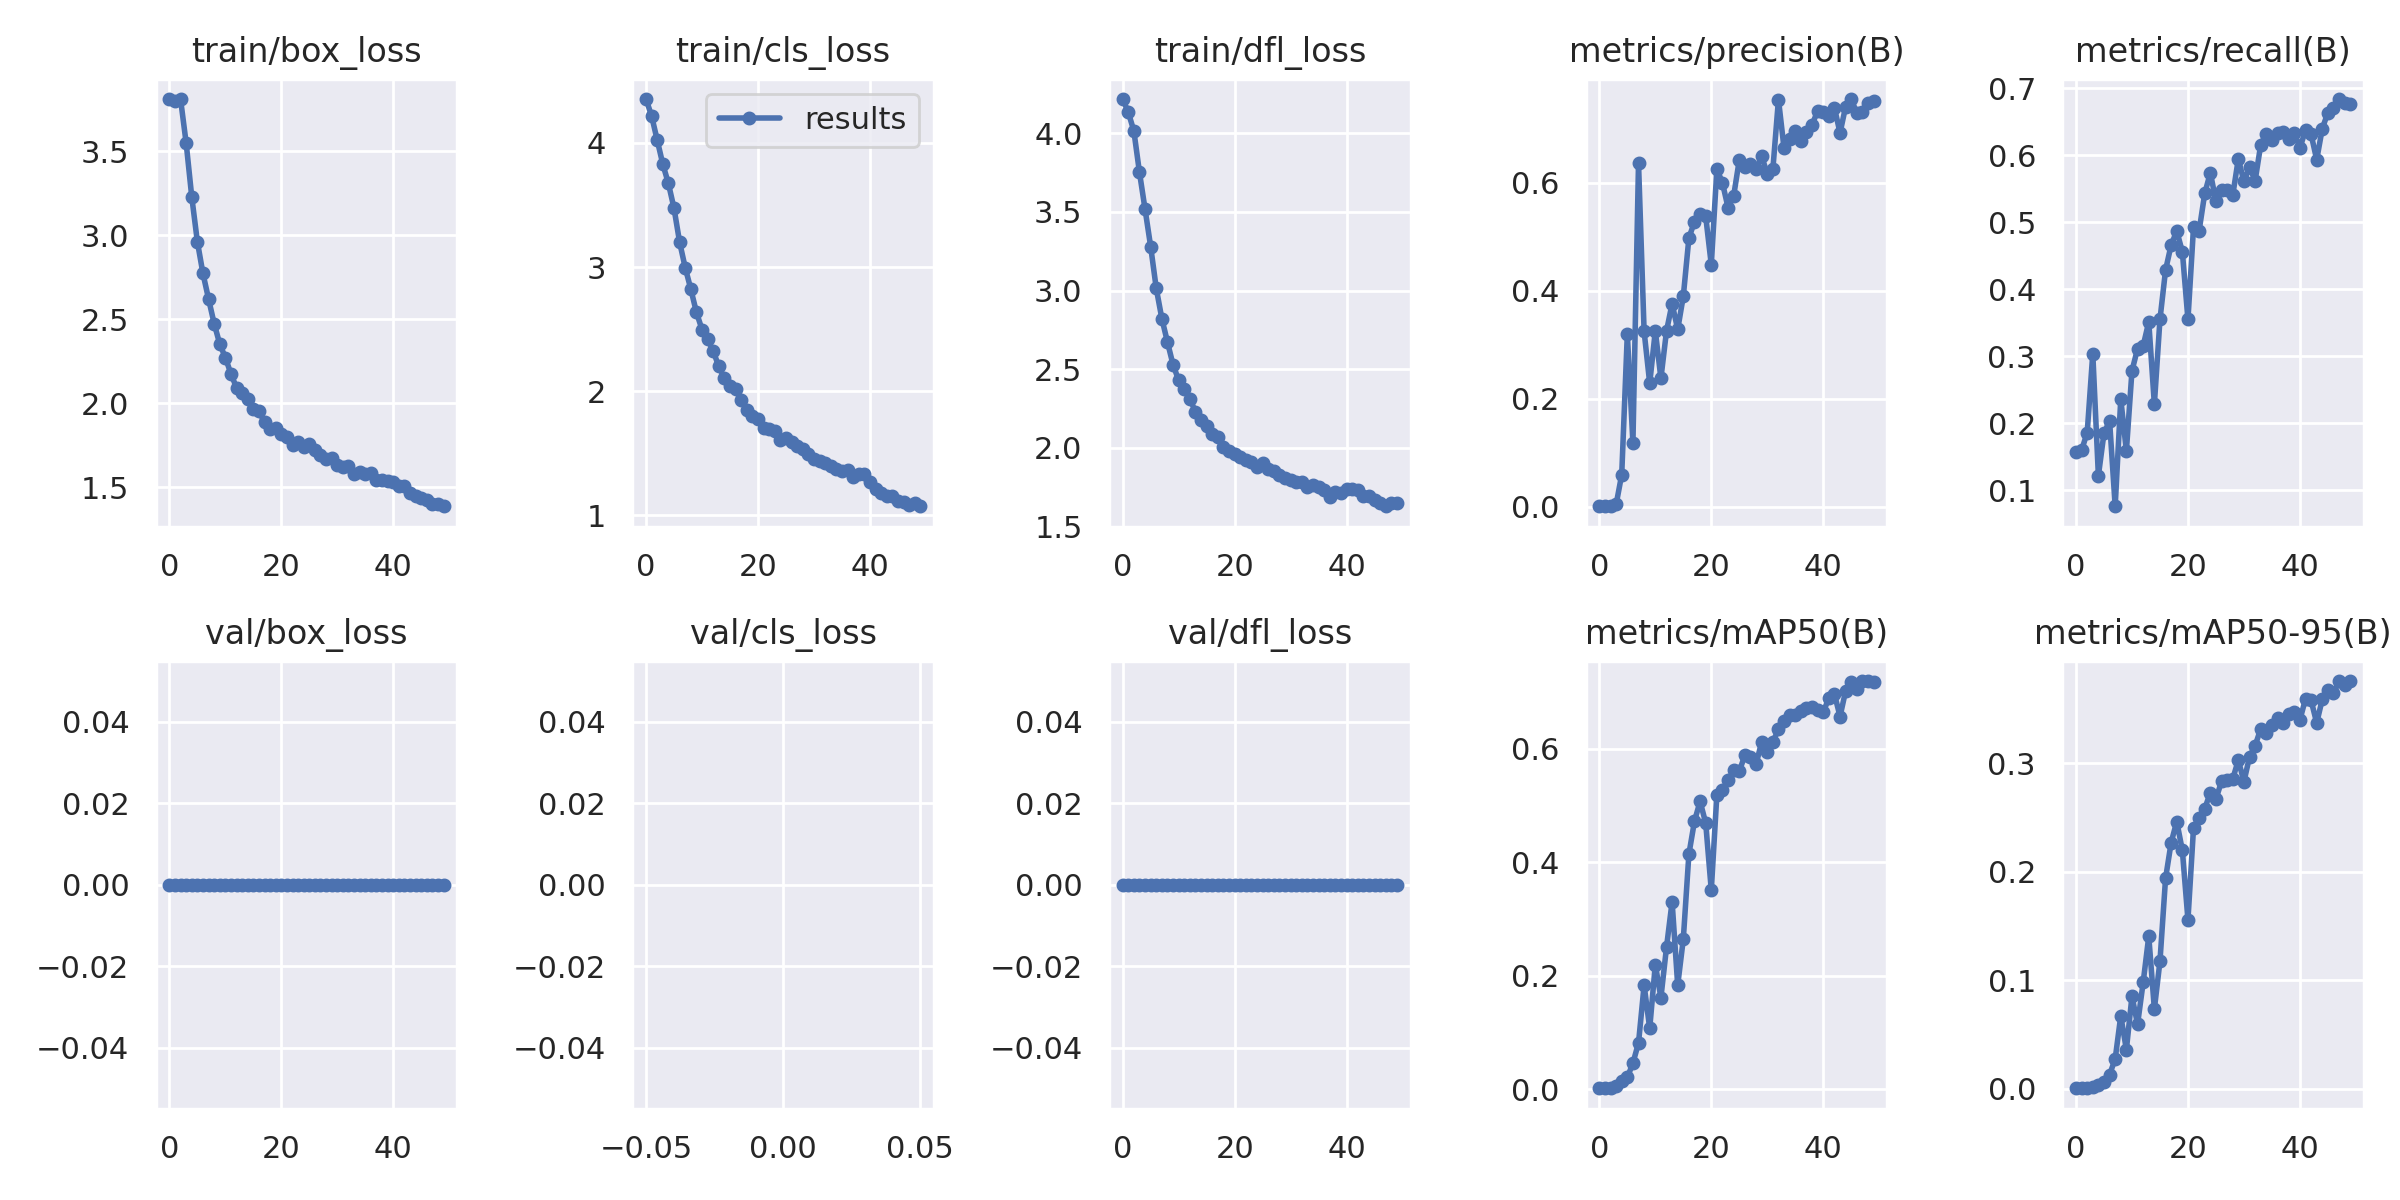

The file beside this chart, header and first rows:
epoch, train/box_loss, train/cls_loss, train/dfl_loss, metrics/precision(B), metrics/recall(B), metrics/mAP50(B), metrics/mAP50-95(B), val/box_loss, val/cls_loss, val/dfl_loss, lr/pg0, lr/pg1, lr/pg2
0, 3.812, 4.354, 4.217, 0.00202, 0.1575, 0.00168, 0.00068, 0, inf, 0, 0.07067, 0.003259, 0.003259
1, 3.799, 4.218, 4.134, 0.00195, 0.1598, 0.0019, 0.00073, 0, inf, 0, 0.04054, 0.006462, 0.006462
2, 3.811, 4.024, 4.014, 0.00087, 0.1859, 0.00236, 0.00054, 0, inf, 0, 0.01027, 0.009533, 0.009533
3, 3.55, 3.829, 3.752, 0.00413, 0.304, 0.00536, 0.00176, 0, inf, 0, 0.009406, 0.009406, 0.009406
4, 3.23, 3.674, 3.517, 0.0595, 0.1216, 0.01384, 0.00384, 0, inf, 0, 0.009406, 0.009406, 0.009406
5, 2.964, 3.475, 3.28, 0.3197, 0.1851, 0.0207, 0.00646, 0, inf, 0, 0.009208, 0.009208, 0.009208
6, 2.774, 3.202, 3.014, 0.1179, 0.2035, 0.04597, 0.0131, 0, inf, 0, 0.00901, 0.00901, 0.00901
7, 2.623, 2.996, 2.821, 0.6359, 0.07614, 0.08164, 0.02748, 0, inf, 0, 0.008812, 0.008812, 0.008812
8, 2.476, 2.823, 2.672, 0.3245, 0.2361, 0.1832, 0.06723, 0, inf, 0, 0.008614, 0.008614, 0.008614
9, 2.354, 2.637, 2.528, 0.2285, 0.1586, 0.1073, 0.03609, 0, inf, 0, 0.008416, 0.008416, 0.008416
10, 2.273, 2.498, 2.43, 0.3253, 0.2781, 0.2196, 0.08518, 0, inf, 0, 0.008218, 0.008218, 0.008218
11, 2.177, 2.421, 2.375, 0.2376, 0.3113, 0.1614, 0.05944, 0, inf, 0, 0.00802, 0.00802, 0.00802
12, 2.094, 2.324, 2.312, 0.3251, 0.3155, 0.2501, 0.09804, 0, inf, 0, 0.007822, 0.007822, 0.007822
13, 2.059, 2.2, 2.23, 0.3759, 0.3513, 0.3306, 0.1404, 0, inf, 0, 0.007624, 0.007624, 0.007624
14, 2.024, 2.106, 2.178, 0.3281, 0.2285, 0.1834, 0.07351, 0, inf, 0, 0.007426, 0.007426, 0.007426
15, 1.969, 2.04, 2.139, 0.3895, 0.3548, 0.2646, 0.1174, 0, inf, 0, 0.007228, 0.007228, 0.007228
16, 1.952, 2.016, 2.091, 0.4973, 0.4285, 0.4145, 0.1937, 0, inf, 0, 0.00703, 0.00703, 0.00703
17, 1.89, 1.929, 2.068, 0.5277, 0.4661, 0.4727, 0.2268, 0, inf, 0, 0.006832, 0.006832, 0.006832
18, 1.848, 1.849, 2.003, 0.5425, 0.4868, 0.5076, 0.2461, 0, inf, 0, 0.006634, 0.006634, 0.006634
19, 1.857, 1.799, 1.978, 0.5374, 0.4559, 0.4693, 0.2196, 0, inf, 0, 0.006436, 0.006436, 0.006436
20, 1.821, 1.78, 1.962, 0.448, 0.3549, 0.3509, 0.1557, 0, inf, 0, 0.006238, 0.006238, 0.006238
21, 1.802, 1.705, 1.941, 0.6252, 0.4929, 0.5196, 0.2404, 0, inf, 0, 0.00604, 0.00604, 0.00604
22, 1.754, 1.697, 1.922, 0.599, 0.4875, 0.5274, 0.2491, 0, inf, 0, 0.005842, 0.005842, 0.005842
23, 1.768, 1.678, 1.909, 0.5533, 0.5429, 0.5445, 0.258, 0, inf, 0, 0.005644, 0.005644, 0.005644
24, 1.74, 1.608, 1.877, 0.5754, 0.5738, 0.5625, 0.2728, 0, inf, 0, 0.005446, 0.005446, 0.005446
25, 1.76, 1.623, 1.901, 0.6417, 0.5315, 0.5606, 0.2669, 0, inf, 0, 0.005248, 0.005248, 0.005248
26, 1.72, 1.592, 1.867, 0.6286, 0.5484, 0.5888, 0.2831, 0, inf, 0, 0.00505, 0.00505, 0.00505
27, 1.691, 1.558, 1.854, 0.6341, 0.5486, 0.5855, 0.2846, 0, inf, 0, 0.004852, 0.004852, 0.004852
28, 1.667, 1.534, 1.828, 0.6252, 0.5401, 0.5727, 0.2853, 0, inf, 0, 0.004654, 0.004654, 0.004654
29, 1.677, 1.491, 1.807, 0.6485, 0.5946, 0.6126, 0.3028, 0, inf, 0, 0.004456, 0.004456, 0.004456
30, 1.632, 1.453, 1.796, 0.6162, 0.5608, 0.594, 0.2828, 0, inf, 0, 0.004258, 0.004258, 0.004258
31, 1.624, 1.438, 1.786, 0.6246, 0.5822, 0.612, 0.3058, 0, inf, 0, 0.00406, 0.00406, 0.00406
32, 1.631, 1.42, 1.781, 0.7536, 0.5618, 0.6348, 0.3159, 0, inf, 0, 0.003862, 0.003862, 0.003862
33, 1.58, 1.395, 1.751, 0.6632, 0.6156, 0.6497, 0.3316, 0, inf, 0, 0.003664, 0.003664, 0.003664
34, 1.594, 1.373, 1.767, 0.6809, 0.632, 0.6596, 0.3279, 0, inf, 0, 0.003466, 0.003466, 0.003466
35, 1.581, 1.361, 1.749, 0.6957, 0.6221, 0.6605, 0.3348, 0, inf, 0, 0.003268, 0.003268, 0.003268
36, 1.586, 1.369, 1.731, 0.6778, 0.6334, 0.6672, 0.3412, 0, inf, 0, 0.00307, 0.00307, 0.00307
37, 1.544, 1.312, 1.687, 0.6931, 0.6347, 0.6722, 0.3372, 0, inf, 0, 0.002872, 0.002872, 0.002872
38, 1.546, 1.337, 1.719, 0.707, 0.6238, 0.6733, 0.3451, 0, inf, 0, 0.002674, 0.002674, 0.002674
39, 1.538, 1.335, 1.711, 0.7322, 0.6334, 0.6693, 0.3469, 0, inf, 0, 0.002476, 0.002476, 0.002476
40, 1.534, 1.27, 1.739, 0.7312, 0.6109, 0.6645, 0.3396, 0, inf, 0, 0.002278, 0.002278, 0.002278
41, 1.508, 1.213, 1.739, 0.7228, 0.637, 0.69, 0.3591, 0, inf, 0, 0.00208, 0.00208, 0.00208
42, 1.506, 1.179, 1.73, 0.7382, 0.6311, 0.6968, 0.3577, 0, inf, 0, 0.001882, 0.001882, 0.001882
43, 1.466, 1.155, 1.696, 0.6918, 0.5933, 0.6571, 0.3369, 0, inf, 0, 0.001684, 0.001684, 0.001684
44, 1.452, 1.159, 1.691, 0.7406, 0.6398, 0.7024, 0.3588, 0, inf, 0, 0.001486, 0.001486, 0.001486
45, 1.44, 1.118, 1.666, 0.7545, 0.6634, 0.7174, 0.3672, 0, inf, 0, 0.001288, 0.001288, 0.001288
46, 1.427, 1.112, 1.652, 0.7284, 0.6707, 0.7059, 0.3647, 0, inf, 0, 0.00109, 0.00109, 0.00109
47, 1.399, 1.086, 1.629, 0.7302, 0.6838, 0.7197, 0.3752, 0, inf, 0, 0.000892, 0.000892, 0.000892
48, 1.403, 1.102, 1.652, 0.7465, 0.6775, 0.7189, 0.3722, 0, inf, 0, 0.000694, 0.000694, 0.000694
49, 1.388, 1.074, 1.65, 0.7516, 0.6768, 0.7181, 0.3755, 0, inf, 0, 0.000496, 0.000496, 0.000496
